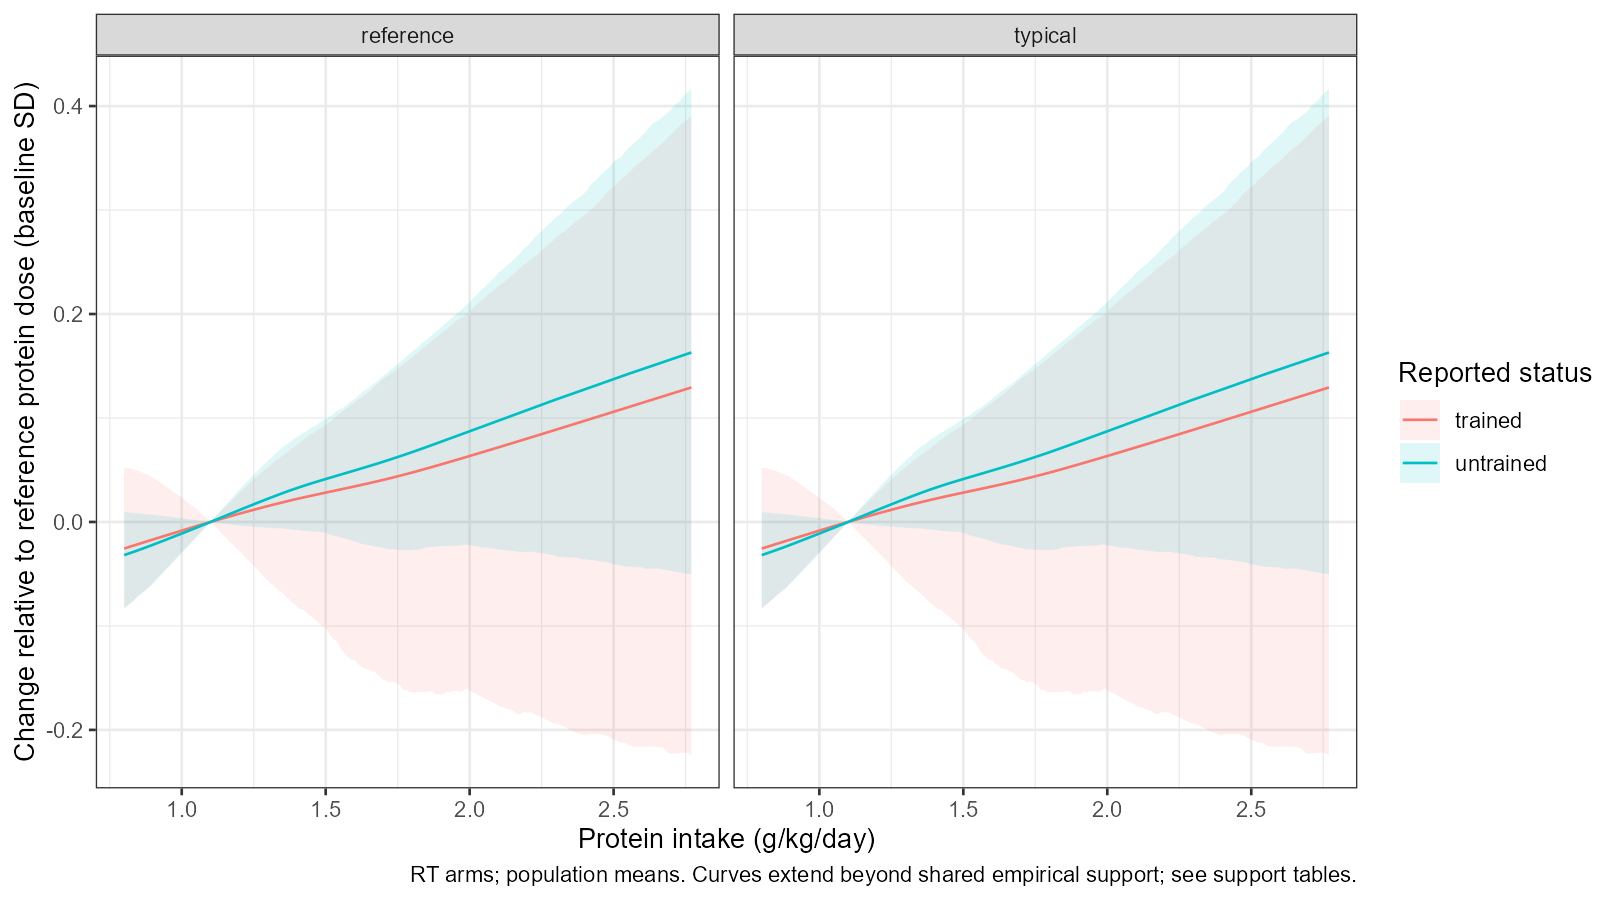

Source data for this figure (header and first rows):
dose, training_status, profile, estimate, conf_low, conf_high, probability_meaningful_gain, probability_practical_equivalence, probability_meaningful_loss
0.8, trained, reference, -0.02558, -0.08382, 0.05221, 0.00625, 0.9825, 0.01125
0.81, trained, reference, -0.02471, -0.08111, 0.05189, 0.006, 0.984, 0.01
0.82, trained, reference, -0.02383, -0.07907, 0.05156, 0.00575, 0.9852, 0.009
0.83, trained, reference, -0.02296, -0.07625, 0.05077, 0.00575, 0.9865, 0.00775
0.84, trained, reference, -0.02209, -0.07368, 0.04983, 0.00525, 0.988, 0.00675
0.85, trained, reference, -0.02122, -0.07091, 0.04899, 0.0045, 0.9892, 0.00625
0.86, trained, reference, -0.02035, -0.06856, 0.0479, 0.00425, 0.9908, 0.005
0.87, trained, reference, -0.01948, -0.06644, 0.04681, 0.004, 0.992, 0.004
0.88, trained, reference, -0.01862, -0.06429, 0.04548, 0.004, 0.9922, 0.00375
0.89, trained, reference, -0.01775, -0.06167, 0.04414, 0.00325, 0.9932, 0.0035
0.9, trained, reference, -0.01689, -0.05852, 0.04258, 0.003, 0.994, 0.003
0.91, trained, reference, -0.01603, -0.05543, 0.04078, 0.00275, 0.9948, 0.0025
0.92, trained, reference, -0.01517, -0.05243, 0.03899, 0.00225, 0.9958, 0.002
0.93, trained, reference, -0.01431, -0.04964, 0.03719, 0.00175, 0.9968, 0.0015
0.94, trained, reference, -0.01345, -0.04662, 0.03522, 0.0015, 0.997, 0.0015
0.95, trained, reference, -0.0126, -0.04375, 0.03313, 0.0015, 0.9975, 0.001
0.96, trained, reference, -0.01175, -0.04084, 0.03114, 0.001, 0.9982, 7.5e-4
0.97, trained, reference, -0.01089, -0.0379, 0.02915, 0.001, 0.9988, 2.5e-4
0.98, trained, reference, -0.01004, -0.03478, 0.02727, 0.001, 0.9988, 2.5e-4
0.99, trained, reference, -0.009186, -0.03177, 0.02527, 7.5e-4, 0.999, 2.5e-4
1, trained, reference, -0.008338, -0.02886, 0.02319, 2.5e-4, 0.9995, 2.5e-4
1.01, trained, reference, -0.00749, -0.02597, 0.02105, 0, 1, 0
1.02, trained, reference, -0.006644, -0.02319, 0.01893, 0, 1, 0
1.03, trained, reference, -0.005798, -0.02022, 0.01692, 0, 1, 0
1.04, trained, reference, -0.004953, -0.0174, 0.01484, 0, 1, 0
1.05, trained, reference, -0.004109, -0.01453, 0.0127, 0, 1, 0
1.06, trained, reference, -0.003274, -0.01165, 0.01043, 0, 1, 0
1.07, trained, reference, -0.002447, -0.008692, 0.007958, 0, 1, 0
1.08, trained, reference, -0.001628, -0.00579, 0.005333, 0, 1, 0
1.09, trained, reference, -8.136488094448459e-4, -0.002882, 0.002666, 0, 1, 0
1.1, trained, reference, 0, 0, 0, 0, 1, 0
1.11, trained, reference, 8.068109410095326e-4, -0.002776, 0.002859, 0, 1, 0
1.12, trained, reference, 0.001613, -0.005552, 0.005714, 0, 1, 0
1.13, trained, reference, 0.002411, -0.008407, 0.008572, 0, 1, 0
1.14, trained, reference, 0.003209, -0.01126, 0.01137, 0, 1, 0
1.15, trained, reference, 0.004005, -0.01409, 0.01411, 0, 1, 0
1.16, trained, reference, 0.0048, -0.01692, 0.01691, 0, 1, 0
1.17, trained, reference, 0.005594, -0.01974, 0.01973, 0, 1, 0
1.18, trained, reference, 0.00638, -0.0225, 0.02252, 0, 1, 0
1.19, trained, reference, 0.007158, -0.0251, 0.02516, 2.5e-4, 0.9995, 2.5e-4
1.2, trained, reference, 0.007934, -0.02782, 0.02794, 2.5e-4, 0.9988, 0.001
1.21, trained, reference, 0.008701, -0.03072, 0.0306, 7.5e-4, 0.9982, 0.001
1.22, trained, reference, 0.00946, -0.03358, 0.03321, 7.5e-4, 0.9978, 0.0015
1.23, trained, reference, 0.01021, -0.03641, 0.03575, 0.001, 0.9972, 0.00175
1.24, trained, reference, 0.01095, -0.03925, 0.0384, 0.00125, 0.996, 0.00275
1.25, trained, reference, 0.01169, -0.04215, 0.04102, 0.0015, 0.9958, 0.00275
1.26, trained, reference, 0.01243, -0.04509, 0.04322, 0.00175, 0.9945, 0.00375
1.27, trained, reference, 0.01317, -0.04801, 0.04575, 0.00175, 0.9938, 0.0045
1.28, trained, reference, 0.0139, -0.05093, 0.04822, 0.00225, 0.993, 0.00475
1.29, trained, reference, 0.01462, -0.05381, 0.05041, 0.0025, 0.9908, 0.00675
1.3, trained, reference, 0.01534, -0.05668, 0.05292, 0.003, 0.9895, 0.0075
1.31, trained, reference, 0.01605, -0.05932, 0.05508, 0.0035, 0.988, 0.0085
1.32, trained, reference, 0.01675, -0.06158, 0.05754, 0.00375, 0.9868, 0.0095
1.33, trained, reference, 0.01744, -0.06397, 0.05988, 0.004, 0.9858, 0.01025
1.34, trained, reference, 0.01814, -0.06645, 0.0617, 0.00425, 0.985, 0.01075
1.35, trained, reference, 0.01883, -0.06812, 0.06387, 0.0045, 0.984, 0.0115
1.36, trained, reference, 0.01951, -0.07092, 0.06569, 0.005, 0.982, 0.013
1.37, trained, reference, 0.02018, -0.07378, 0.06786, 0.00525, 0.981, 0.01375
1.38, trained, reference, 0.02084, -0.07659, 0.07, 0.0055, 0.98, 0.0145
1.39, trained, reference, 0.02149, -0.07871, 0.07187, 0.00625, 0.9785, 0.01525
... 732 more rows
